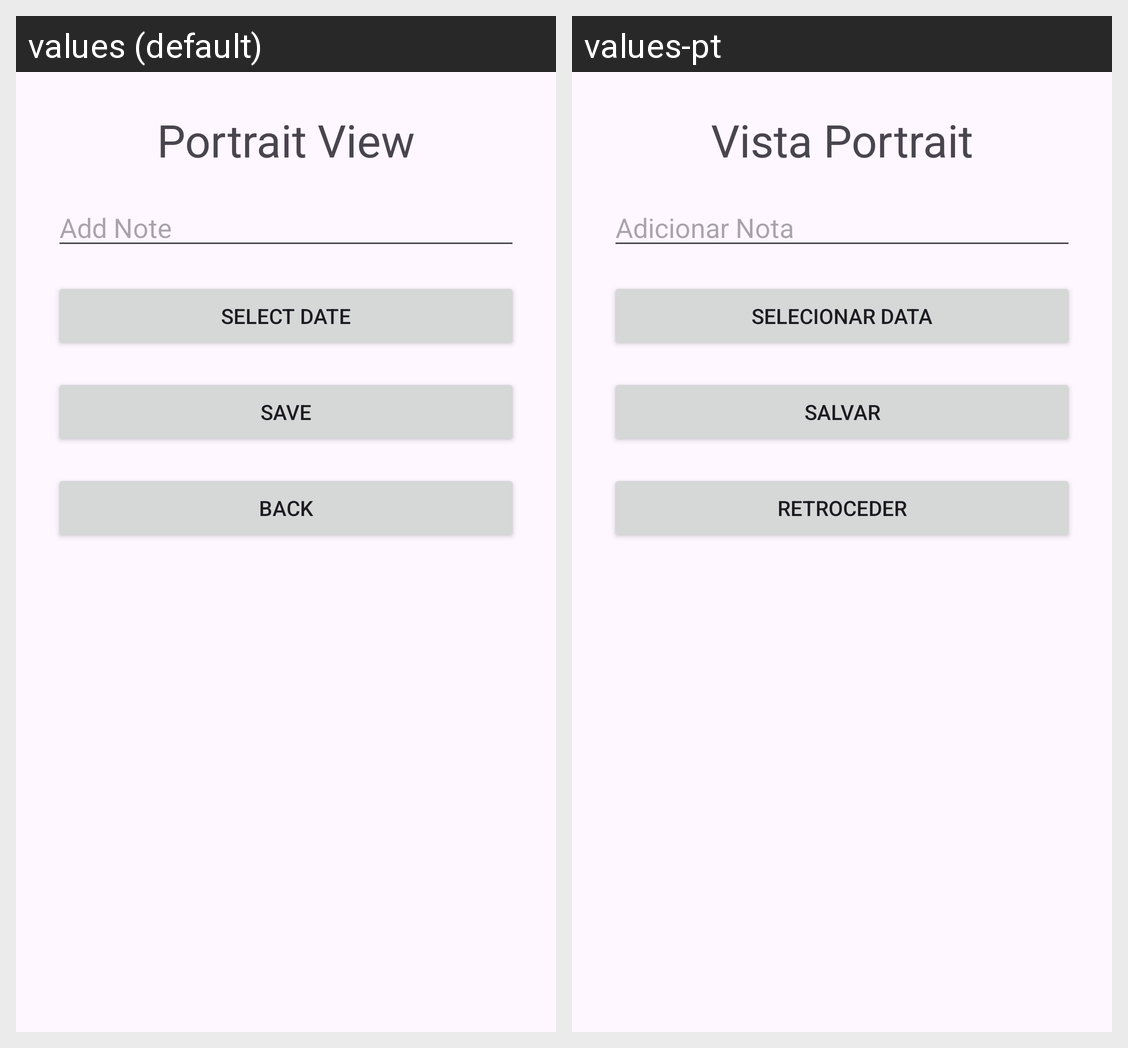

Translations of the strings shown on this Android screen, per locale in the grid:
Android screen res/layout/fragment_add.xml rendered under 2 locales, left to right: values (default), values-pt. Device: Nexus 5 (rendered at 1080×1920; each locale shown at half size, 540×960, under a caption strip naming it); theme Theme.NotesCM.
Strings drawn on this screen, with the default value and each locale's value (text and hints the layout hard-codes, and strings that could not be matched under every locale, appear in the picture but are not listed):

string_portrait
  values: Portrait View
  values-pt: Vista Portrait

string_add_note
  values: Add Note
  values-pt: Adicionar Nota

string_select_date
  values: Select Date
  values-pt: Selecionar Data

string_save
  values: Save
  values-pt: Salvar

string_back
  values: Back
  values-pt: Retroceder
